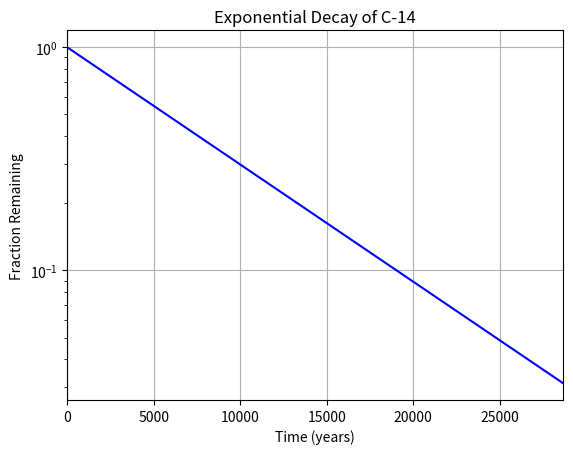

This chart was generated by the following Python code:
#!/usr/bin/env python3
"""
Module defines the function change_scale, which plots the exponential decay
of C-14 with a logarithmic scale on the y-axis.
"""

import numpy as np
import matplotlib.pyplot as plt

def change_scale():
    """
    Plots the exponential decay of C-14 with a logarithmically scaled y-axis.

    X-axis labeled 'Time (years)' and the y-axis labeled 'Fraction Remaining'.
    Graph display the exponential decay formula for C-14 over time, with the
    y-axis on a logarithmic scale. The x-axis will range from 0 to 28650 years.
    """
    # Define the time points (x-axis) and other parameters
    x = np.arange(0, 28651, 5730)  # Time points in years, from 0 to 28650
    r = np.log(0.5)                # Decay constant (logarithm of 0.5)
    t = 5730                       # Half-life of C-14 in years
    y = np.exp((r / t) * x)        # Exponential decay formula

    # Plotting the graph
    plt.figure(figsize=(6.4, 4.8))   # Set the figure size
    plt.plot(x, y, 'b-')            # Plot the decay as a blue solid line
    plt.xlabel('Time (years)')      # Label for the x-axis
    plt.ylabel('Fraction Remaining')  # Label for the y-axis
    plt.title('Exponential Decay of C-14')  # Title of the graph

    plt.yscale('log')               # Set the y-axis to logarithmic scale
    plt.xlim(0, 28650)              # Ensure x-axis ranges from 0 to 28650
    plt.grid(True)                  # Add grid lines for better readability

    # Show the graph
    plt.show()


change_scale()

